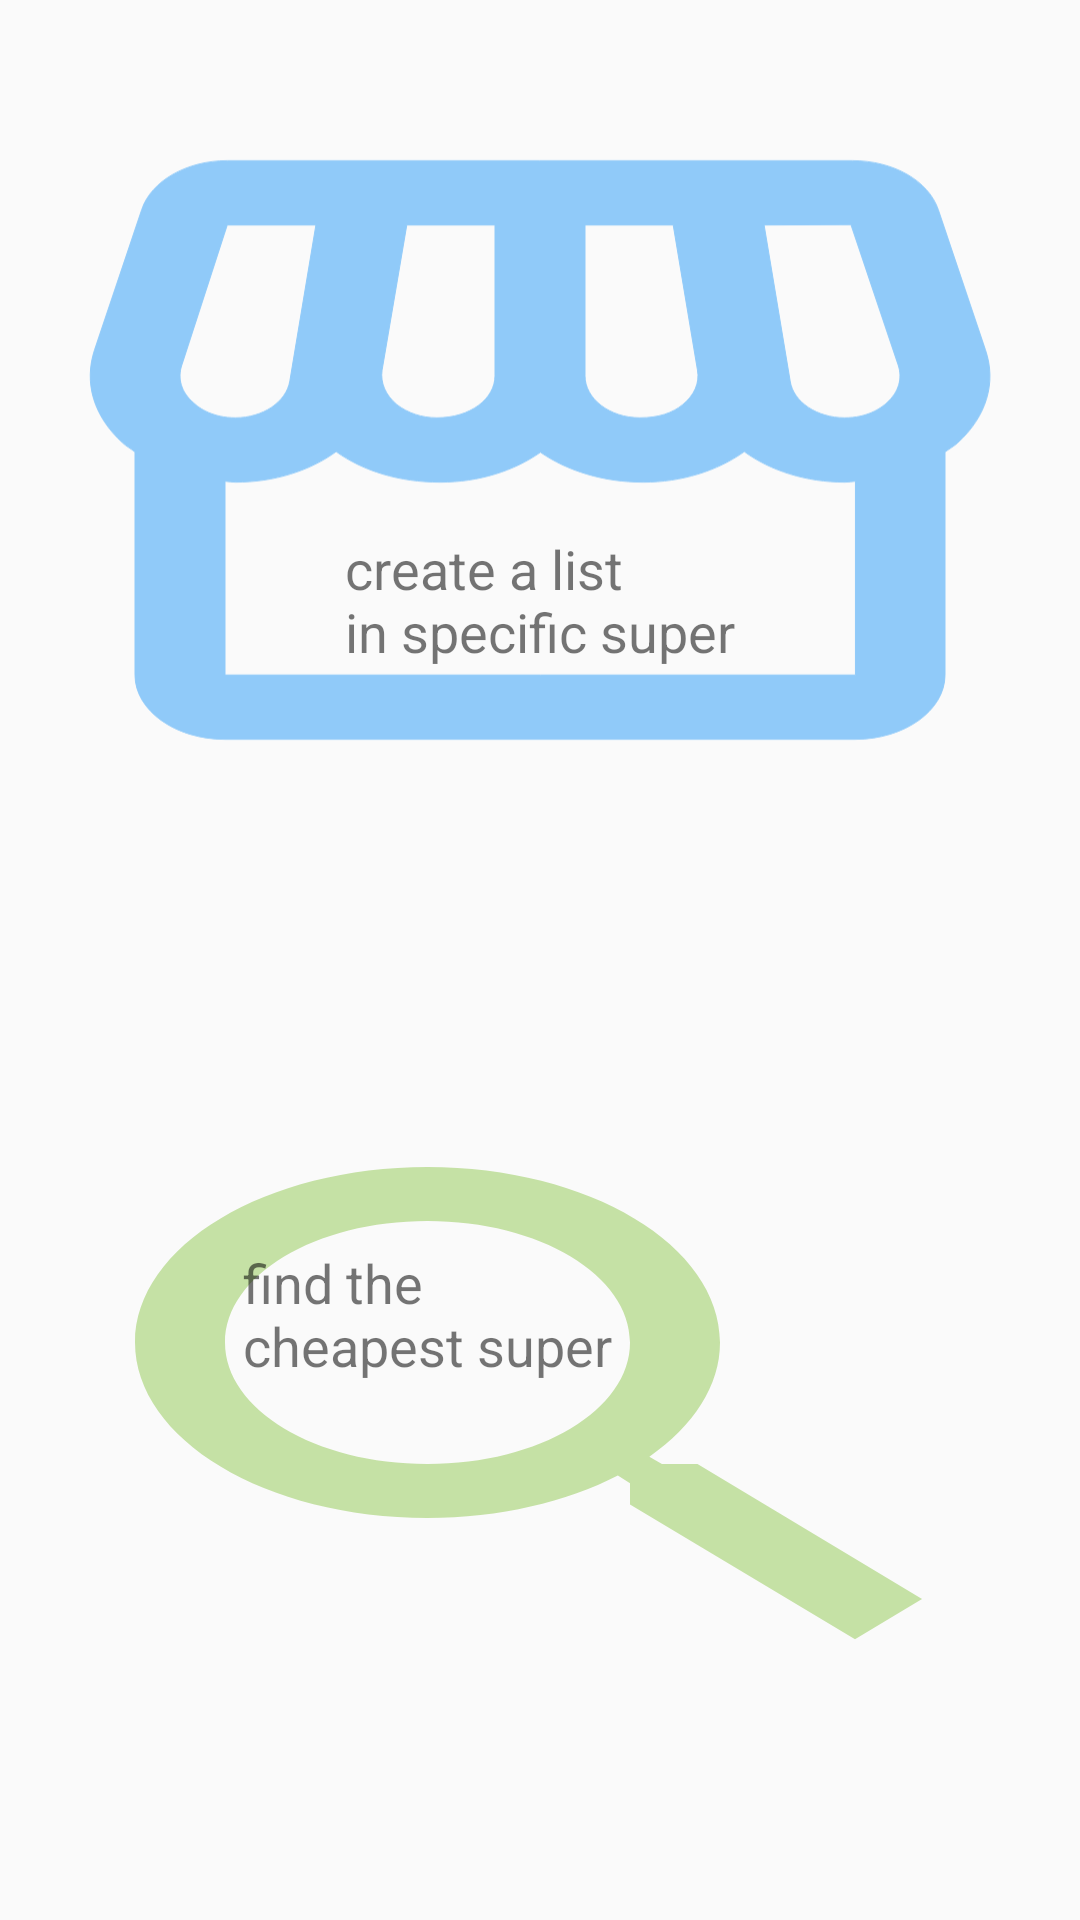

Layout XML and referenced resources for this Android screen:
<!-- AndroidManifest.xml: application theme Theme.SuperCheap -->
<!-- res/layout/fragment_home.xml -->
<?xml version="1.0" encoding="utf-8"?>
<androidx.constraintlayout.widget.ConstraintLayout xmlns:android="http://schemas.android.com/apk/res/android"
    xmlns:app="http://schemas.android.com/apk/res-auto"
    xmlns:tools="http://schemas.android.com/tools"
    android:layout_width="match_parent"
    android:layout_height="match_parent"
    tools:context=".ui.home.HomeFragment">


    



















    <ImageView
        android:id="@+id/btn_move_to_find_product_fragment"
        android:layout_width="0dp"
        android:layout_height="300dp"
        android:src="@drawable/storefront"
        app:layout_constraintEnd_toEndOf="parent"
        app:layout_constraintStart_toStartOf="parent"
        app:layout_constraintTop_toTopOf="parent"
        app:tint="@color/light_blue" />

    <TextView
        android:id="@+id/tv_specific_super"
        android:layout_width="wrap_content"
        android:layout_height="wrap_content"
        android:layout_marginTop="100dp"
        android:text="@string/search_product_nin_specific_super"
        android:textSize="18sp"
        app:layout_constraintBottom_toBottomOf="@+id/btn_move_to_find_product_fragment"
        app:layout_constraintEnd_toEndOf="@+id/btn_move_to_find_product_fragment"
        app:layout_constraintStart_toStartOf="parent"
        app:layout_constraintTop_toTopOf="@+id/btn_move_to_find_product_fragment" />

    <ImageView
        android:id="@+id/btn_add_list_of_products"
        android:layout_width="0dp"
        android:layout_height="300dp"
        android:src="@drawable/magnifier"
        app:layout_constraintBottom_toBottomOf="parent"
        app:layout_constraintEnd_toEndOf="parent"
        app:layout_constraintStart_toStartOf="parent"
        app:layout_constraintTop_toBottomOf="@+id/btn_move_to_find_product_fragment"
        app:tint="@color/light_green" />

    <TextView
        android:id="@+id/tv_magnifier"
        android:layout_width="wrap_content"
        android:layout_height="wrap_content"
        android:layout_marginEnd="75dp"
        android:layout_marginBottom="64dp"
        android:text="@string/find_the_ncheapest_super"
        android:textSize="18sp"
        app:layout_constraintBottom_toBottomOf="@+id/btn_add_list_of_products"
        app:layout_constraintEnd_toEndOf="parent"
        app:layout_constraintStart_toStartOf="parent"
        app:layout_constraintTop_toTopOf="@+id/btn_add_list_of_products" />


</androidx.constraintlayout.widget.ConstraintLayout>
<!-- resources referenced by this layout -->
<resources>
  <color name="light_blue">#90CAF9</color>
  <color name="light_green">#C5E1A5</color>
  <!-- drawable magnifier (drawable) -->
  <vector android:height="300dp" android:tint="?attr/colorControlNormal"
      android:viewportHeight="24" android:viewportWidth="24"
      android:width="500dp" xmlns:android="http://schemas.android.com/apk/res/android">
      <path android:fillColor="@android:color/white" android:pathData="M15.5,14h-0.79l-0.28,-0.27C15.41,12.59 16,11.11 16,9.5 16,5.91 13.09,3 9.5,3S3,5.91 3,9.5 5.91,16 9.5,16c1.61,0 3.09,-0.59 4.23,-1.57l0.27,0.28v0.79l5,4.99L20.49,19l-4.99,-5zM9.5,14C7.01,14 5,11.99 5,9.5S7.01,5 9.5,5 14,7.01 14,9.5 11.99,14 9.5,14z"/>
  </vector>
  <!-- drawable storefront (drawable) -->
  <vector android:height="500dp" android:tint="?attr/colorControlNormal"
      android:viewportHeight="24" android:viewportWidth="24"
      android:width="700dp" xmlns:android="http://schemas.android.com/apk/res/android">
      <path android:strokeColor="@color/light_blue" android:fillColor="@android:color/white" android:pathData="M21.9,8.89l-1.05,-4.37c-0.22,-0.9 -1,-1.52 -1.91,-1.52H5.05C4.15,3 3.36,3.63 3.15,4.52L2.1,8.89c-0.24,1.02 -0.02,2.06 0.62,2.88C2.8,11.88 2.91,11.96 3,12.06V19c0,1.1 0.9,2 2,2h14c1.1,0 2,-0.9 2,-2v-6.94c0.09,-0.09 0.2,-0.18 0.28,-0.28C21.92,10.96 22.15,9.91 21.9,8.89zM18.91,4.99l1.05,4.37c0.1,0.42 0.01,0.84 -0.25,1.17C19.57,10.71 19.27,11 18.77,11c-0.61,0 -1.14,-0.49 -1.21,-1.14L16.98,5L18.91,4.99zM13,5h1.96l0.54,4.52c0.05,0.39 -0.07,0.78 -0.33,1.07C14.95,10.85 14.63,11 14.22,11C13.55,11 13,10.41 13,9.69V5zM8.49,9.52L9.04,5H11v4.69C11,10.41 10.45,11 9.71,11c-0.34,0 -0.65,-0.15 -0.89,-0.41C8.57,10.3 8.45,9.91 8.49,9.52zM4.04,9.36L5.05,5h1.97L6.44,9.86C6.36,10.51 5.84,11 5.23,11c-0.49,0 -0.8,-0.29 -0.93,-0.47C4.03,10.21 3.94,9.78 4.04,9.36zM5,19v-6.03C5.08,12.98 5.15,13 5.23,13c0.87,0 1.66,-0.36 2.24,-0.95c0.6,0.6 1.4,0.95 2.31,0.95c0.87,0 1.65,-0.36 2.23,-0.93c0.59,0.57 1.39,0.93 2.29,0.93c0.84,0 1.64,-0.35 2.24,-0.95c0.58,0.59 1.37,0.95 2.24,0.95c0.08,0 0.15,-0.02 0.23,-0.03V19H5z"/>
  </vector>
  <string name="find_single_product">find_single_product</string>
  <string name="find_the_ncheapest_super" translatable="false">find the\ncheapest super</string>
  <string name="insert_list_of_products">insert list of products</string>
  <string name="search_product_nin_specific_super">create a list \nin specific super</string>
  <style name="Theme.SuperCheap" parent="Theme.MaterialComponents.DayNight.NoActionBar.Bridge">
          
          <item name="colorPrimary">@color/purple_500</item>
          <item name="colorPrimaryVariant">@color/purple_700</item>
          <item name="colorOnPrimary">@color/white</item>
          
          <item name="colorSecondary">@color/teal_200</item>
          <item name="colorSecondaryVariant">@color/teal_700</item>
          <item name="colorOnSecondary">@color/black</item>
          
          <item name="android:statusBarColor" tools:targetApi="l">?attr/colorPrimaryVariant</item>
          
      </style>
  <color name="purple_500">#FF6200EE</color>
  <color name="purple_700">#FF3700B3</color>
  <color name="white">#FFFFFFFF</color>
  <color name="teal_200">#FF03DAC5</color>
  <color name="teal_700">#FF018786</color>
  <color name="black">#FF000000</color>
</resources>
